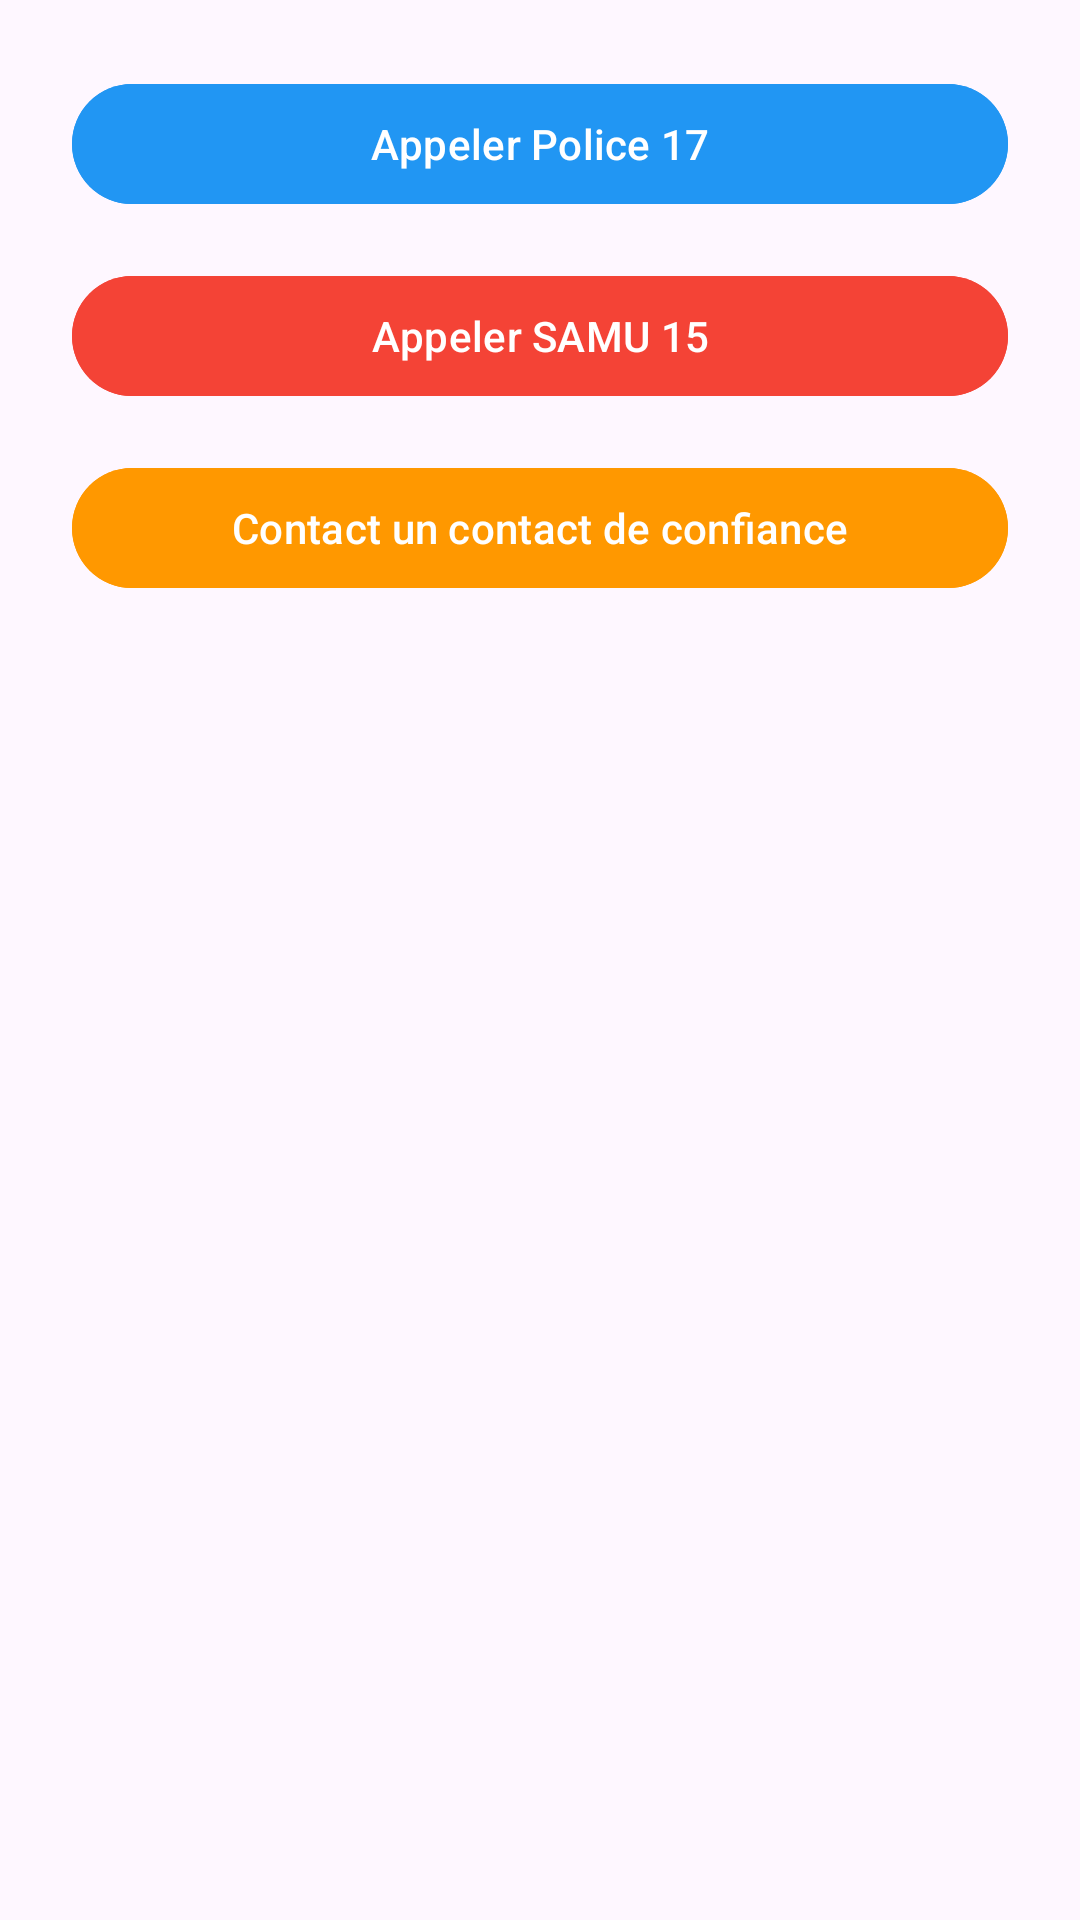

Here is an Android app screen rendered from its layout file. Give the layout XML and the strings, colors and styles it references.
<!-- AndroidManifest.xml: application theme Theme.SafePath -->
<!-- res/layout/dialog_sos.xml -->
<?xml version="1.0" encoding="utf-8"?>
<LinearLayout xmlns:android="http://schemas.android.com/apk/res/android"
    android:orientation="vertical"
    android:padding="24dp"
    android:layout_width="match_parent"
    android:layout_height="wrap_content">

    <Button
        android:id="@+id/callPoliceButton"
        android:layout_width="match_parent"
        android:layout_height="wrap_content"
        android:text="Appeler Police 17"
        android:layout_marginBottom="16dp"
        android:backgroundTint="@color/primary_color"
        android:textColor="@color/white" />

    <Button
        android:id="@+id/callSamuButton"
        android:layout_width="match_parent"
        android:layout_height="wrap_content"
        android:text="Appeler SAMU 15"
        android:layout_marginBottom="16dp"
        android:backgroundTint="@color/danger_color"
        android:textColor="@color/white" />

    <Button
        android:id="@+id/callContactButton"
        android:layout_width="match_parent"
        android:layout_height="wrap_content"
        android:text="Contact un contact de confiance"
        android:backgroundTint="@color/secondary_color"
        android:textColor="@color/white" />
</LinearLayout>
<!-- resources referenced by this layout -->
<resources>
  <color name="danger_color">#F44336</color>
  <color name="primary_color">#2196F3</color>
  <color name="secondary_color">#FF9800</color>
  <color name="white">#FFFFFFFF</color>
  <style name="Theme.SafePath" parent="Base.Theme.SafePath" />
  <style name="Base.Theme.SafePath" parent="Theme.Material3.DayNight.NoActionBar">
          
          
      </style>
</resources>
